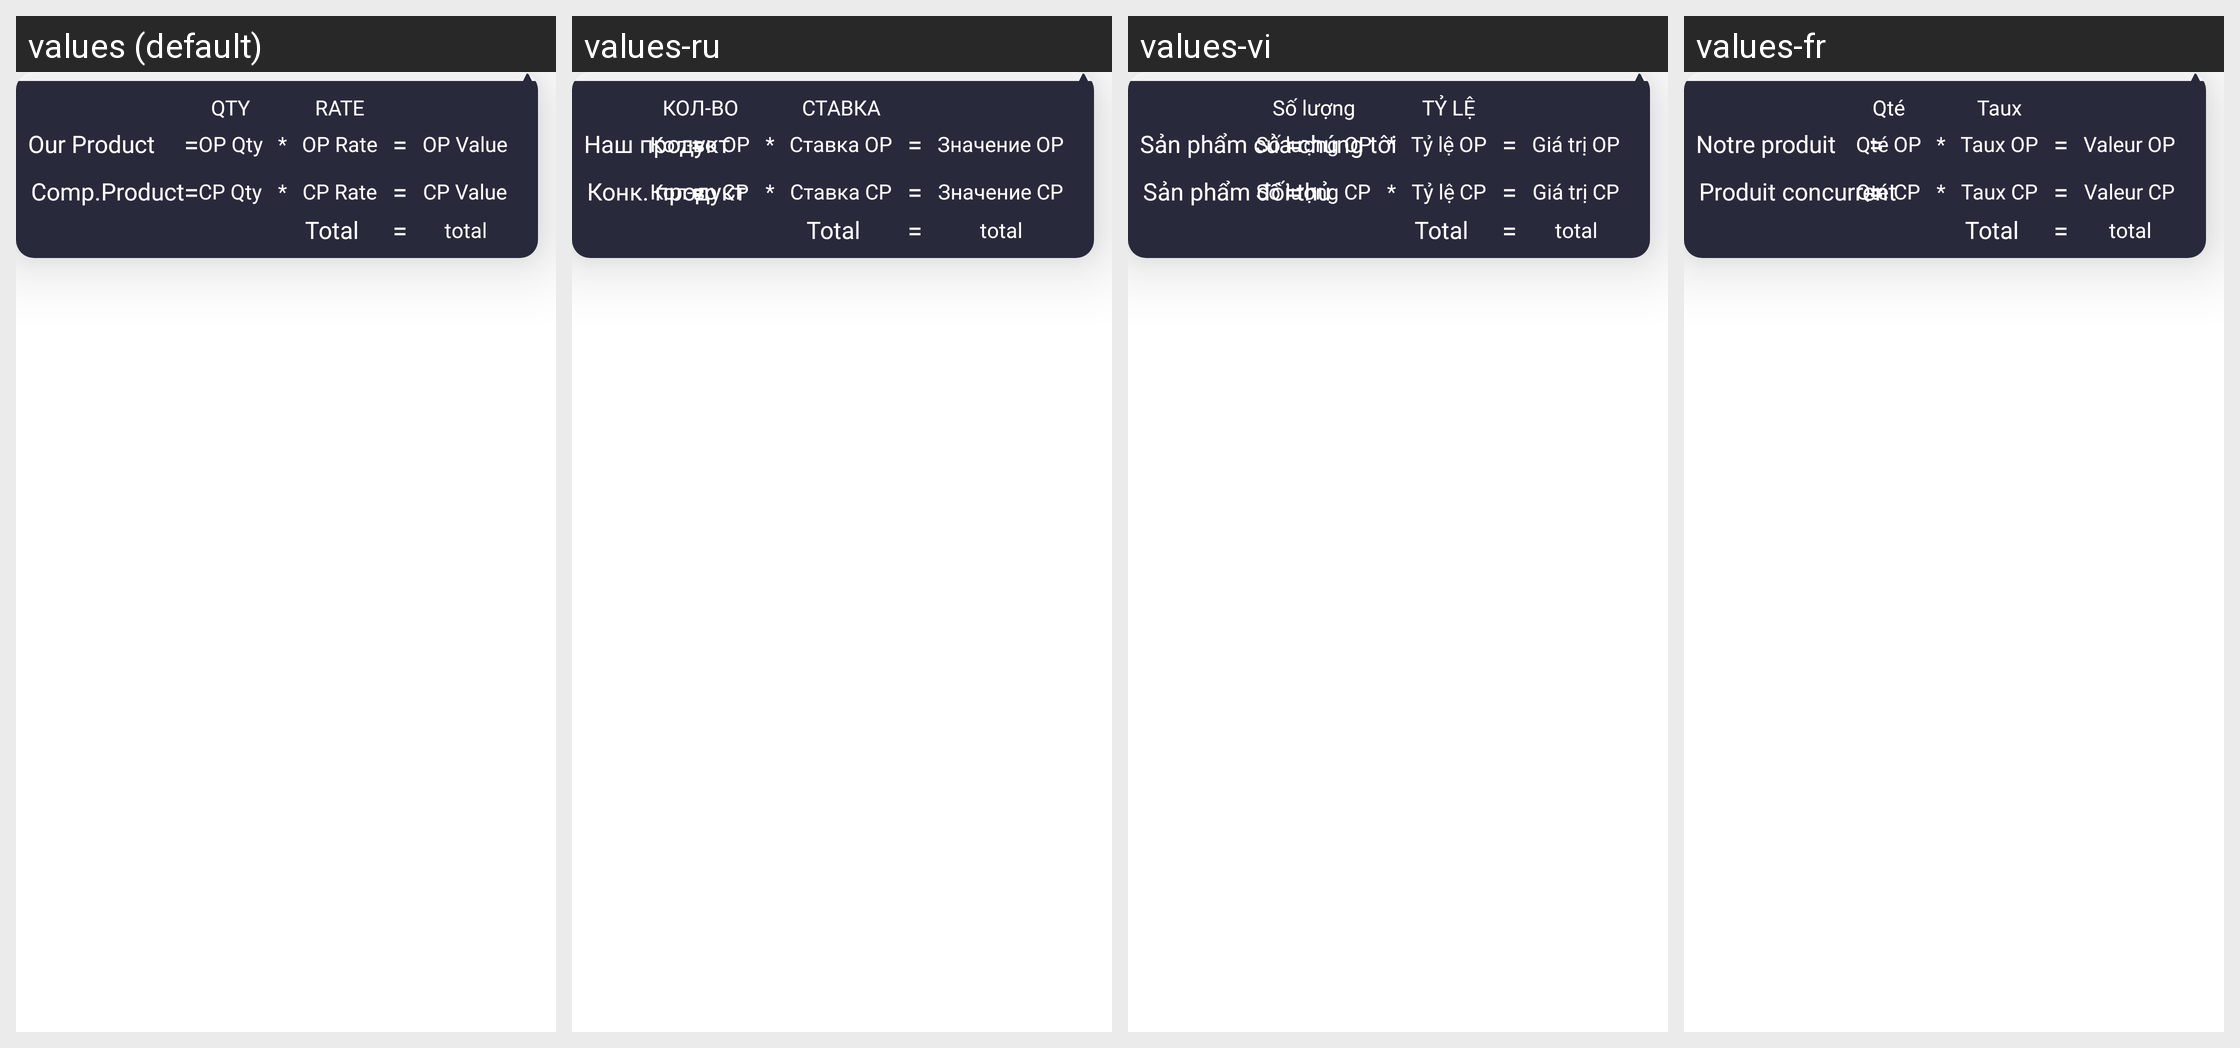

The same Android screen rendered under several of its app's locales, left to right. List the strings drawn on it with the default value and each locale's translation.
Android screen res/layout/dialog_rcpa_rate.xml rendered under 4 locales, left to right: values (default), values-ru, values-vi, values-fr. Device: Nexus 5 (rendered at 1080×1920; each locale shown at half size, 540×960, under a caption strip naming it); theme Theme.SANCLM.
Other locales in the repository, not shown: values-ar, values-es, values-my, values-pt, values-th, values-zh.
Strings drawn on this screen, with the default value and each locale's value (text and hints the layout hard-codes, and strings that could not be matched under every locale, appear in the picture but are not listed):

quantity
  values: QTY
  values-ru: КОЛ-ВО
  values-vi: Số lượng
  values-fr: Qté

rate_rcpa
  values: RATE
  values-ru: СТАВКА
  values-vi: TỶ LỆ
  values-fr: Taux

our_product
  values: Our Product
  values-ru: Наш продукт
  values-vi: Sản phẩm của chúng tôi
  values-fr: Notre produit

op_qty
  values: OP Qty
  values-ru: Кол-во OP
  values-vi: Số lượng OP
  values-fr: Qté OP

op_rate
  values: OP Rate
  values-ru: Ставка OP
  values-vi: Tỷ lệ OP
  values-fr: Taux OP

op_value
  values: OP Value
  values-ru: Значение OP
  values-vi: Giá trị OP
  values-fr: Valeur OP

comp_product
  values: Comp.Product
  values-ru: Конк. продукт
  values-vi: Sản phẩm đối thủ
  values-fr: Produit concurrent

comp_qty
  values: CP Qty
  values-ru: Кол-во CP
  values-vi: Số lượng CP
  values-fr: Qté CP

cp_rate
  values: CP Rate
  values-ru: Ставка CP
  values-vi: Tỷ lệ CP
  values-fr: Taux CP

cp_value
  values: CP Value
  values-ru: Значение CP
  values-vi: Giá trị CP
  values-fr: Valeur CP
